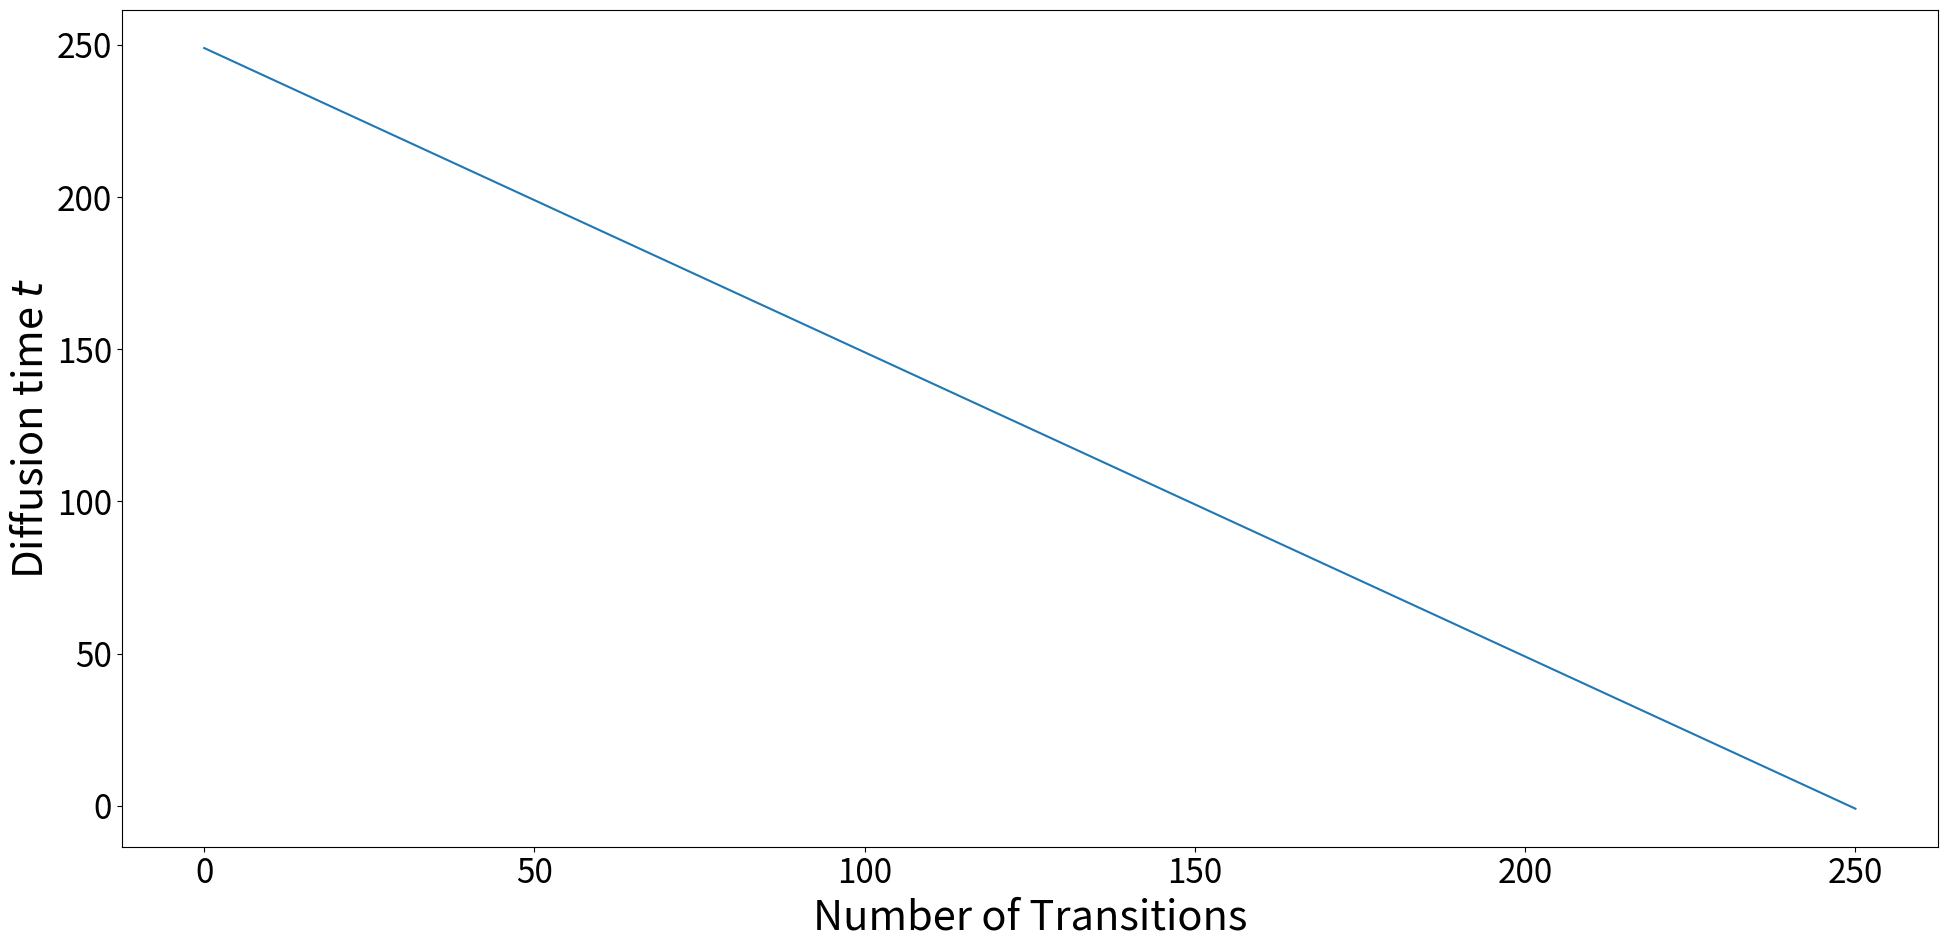

This chart was generated by the following Python code:
# Copyright (c) 2022 Huawei Technologies Co., Ltd.
# Licensed under CC BY-NC-SA 4.0 (Attribution-NonCommercial-ShareAlike 4.0 International) (the "License");
# you may not use this file except in compliance with the License.
# You may obtain a copy of the License at
#
#     https://creativecommons.org/licenses/by-nc-sa/4.0/legalcode
#
# The code is released for academic research use only. For commercial use, please contact Huawei Technologies Co., Ltd.
# Unless required by applicable law or agreed to in writing, software
# distributed under the License is distributed on an "AS IS" BASIS,
# WITHOUT WARRANTIES OR CONDITIONS OF ANY KIND, either express or implied.
# See the License for the specific language governing permissions and
# limitations under the License.
#
# This repository was forked from https://github.com/openai/guided-diffusion, which is under the MIT license

def get_schedule(t_T, t_0, n_sample, n_steplength, debug=0):
    if n_steplength > 1:
        if not n_sample > 1:
            raise RuntimeError('n_steplength has no effect if n_sample=1')

    t = t_T
    times = [t]
    while t >= 0:
        t = t - 1
        times.append(t)
        n_steplength_cur = min(n_steplength, t_T - t)

        for _ in range(n_sample - 1):

            for _ in range(n_steplength_cur):
                t = t + 1
                times.append(t)
            for _ in range(n_steplength_cur):
                t = t - 1
                times.append(t)

    _check_times(times, t_0, t_T)

    if debug == 2:
        for x in [list(range(0, 50)), list(range(-1, -50, -1))]:
            _plot_times(x=x, times=[times[i] for i in x])

    return times


def _check_times(times, t_0, t_T):
    # Check end
    assert times[0] > times[1], (times[0], times[1])

    # Check beginning
    assert times[-1] == -1, times[-1]

    # Steplength = 1
    for t_last, t_cur in zip(times[:-1], times[1:]):
        assert abs(t_last - t_cur) == 1, (t_last, t_cur)

    # Value range
    for t in times:
        assert t >= t_0, (t, t_0)
        assert t <= t_T, (t, t_T)


def _plot_times(x, times):
    import matplotlib.pyplot as plt
    plt.plot(x, times)
    plt.show()


def get_schedule_jump(t_T, n_sample, jump_length, jump_n_sample,
                      jump2_length=1, jump2_n_sample=1,
                      jump3_length=1, jump3_n_sample=1,
                      start_resampling=100000000):

    jumps = {}
    for j in range(0, t_T - jump_length, jump_length):
        jumps[j] = jump_n_sample - 1

    jumps2 = {}
    for j in range(0, t_T - jump2_length, jump2_length):
        jumps2[j] = jump2_n_sample - 1

    jumps3 = {}
    for j in range(0, t_T - jump3_length, jump3_length):
        jumps3[j] = jump3_n_sample - 1

    t = t_T
    ts = []

    while t >= 1:
        t = t-1
        ts.append(t)

        if (
            t + 1 < t_T - 1 and
            t <= start_resampling
        ):
            for _ in range(n_sample - 1):
                t = t + 1
                ts.append(t)

                if t >= 0:
                    t = t - 1
                    ts.append(t)

        if (
            jumps3.get(t, 0) > 0 and
            t <= start_resampling - jump3_length
        ):
            jumps3[t] = jumps3[t] - 1
            for _ in range(jump3_length):
                t = t + 1
                ts.append(t)

        if (
            jumps2.get(t, 0) > 0 and
            t <= start_resampling - jump2_length
        ):
            jumps2[t] = jumps2[t] - 1
            for _ in range(jump2_length):
                t = t + 1
                ts.append(t)
            jumps3 = {}
            for j in range(0, t_T - jump3_length, jump3_length):
                jumps3[j] = jump3_n_sample - 1

        if (
            jumps.get(t, 0) > 0 and
            t <= start_resampling - jump_length
        ):
            jumps[t] = jumps[t] - 1
            for _ in range(jump_length):
                t = t + 1
                ts.append(t)
            jumps2 = {}
            for j in range(0, t_T - jump2_length, jump2_length):
                jumps2[j] = jump2_n_sample - 1

            jumps3 = {}
            for j in range(0, t_T - jump3_length, jump3_length):
                jumps3[j] = jump3_n_sample - 1

    ts.append(-1)

    _check_times(ts, -1, t_T)

    return ts


def get_schedule_jump_paper():
    t_T = 250
    jump_length = 10
    jump_n_sample = 10

    jumps = {}
    for j in range(0, t_T - jump_length, jump_length):
        jumps[j] = jump_n_sample - 1

    t = t_T
    ts = []

    while t >= 1:
        t = t-1
        ts.append(t)

        if jumps.get(t, 0) > 0:
            jumps[t] = jumps[t] - 1
            for _ in range(jump_length):
                t = t + 1
                ts.append(t)

    ts.append(-1)

    _check_times(ts, -1, t_T)

    return ts


def get_schedule_jump_test(to_supplement=False):
    ts = get_schedule_jump(t_T=250, n_sample=1,
                           jump_length=1, jump_n_sample=1,
                           jump2_length=1, jump2_n_sample=1,
                           jump3_length=1, jump3_n_sample=1,
                           start_resampling=250)

    import matplotlib.pyplot as plt
    SMALL_SIZE = 8*3
    MEDIUM_SIZE = 10*3
    BIGGER_SIZE = 12*3

    plt.rc('font', size=SMALL_SIZE)          # controls default text sizes
    plt.rc('axes', titlesize=SMALL_SIZE)     # fontsize of the axes title
    plt.rc('axes', labelsize=MEDIUM_SIZE)    # fontsize of the x and y labels
    plt.rc('xtick', labelsize=SMALL_SIZE)    # fontsize of the tick labels
    plt.rc('ytick', labelsize=SMALL_SIZE)    # fontsize of the tick labels
    plt.rc('legend', fontsize=SMALL_SIZE)    # legend fontsize
    plt.rc('figure', titlesize=BIGGER_SIZE)  # fontsize of the figure title

    plt.plot(ts)

    fig = plt.gcf()
    fig.set_size_inches(20, 10)

    ax = plt.gca()
    ax.set_xlabel('Number of Transitions')
    ax.set_ylabel('Diffusion time $t$')

    fig.tight_layout()

    if to_supplement:
        out_path = "/cluster/home/<user>/gdiff/paper/supplement/figures/jump_sched.pdf"
        plt.savefig(out_path)

    out_path = "./schedule.png"
    plt.savefig(out_path)
    print(out_path)


def main():
    get_schedule_jump_test()


if __name__ == "__main__":
    main()
